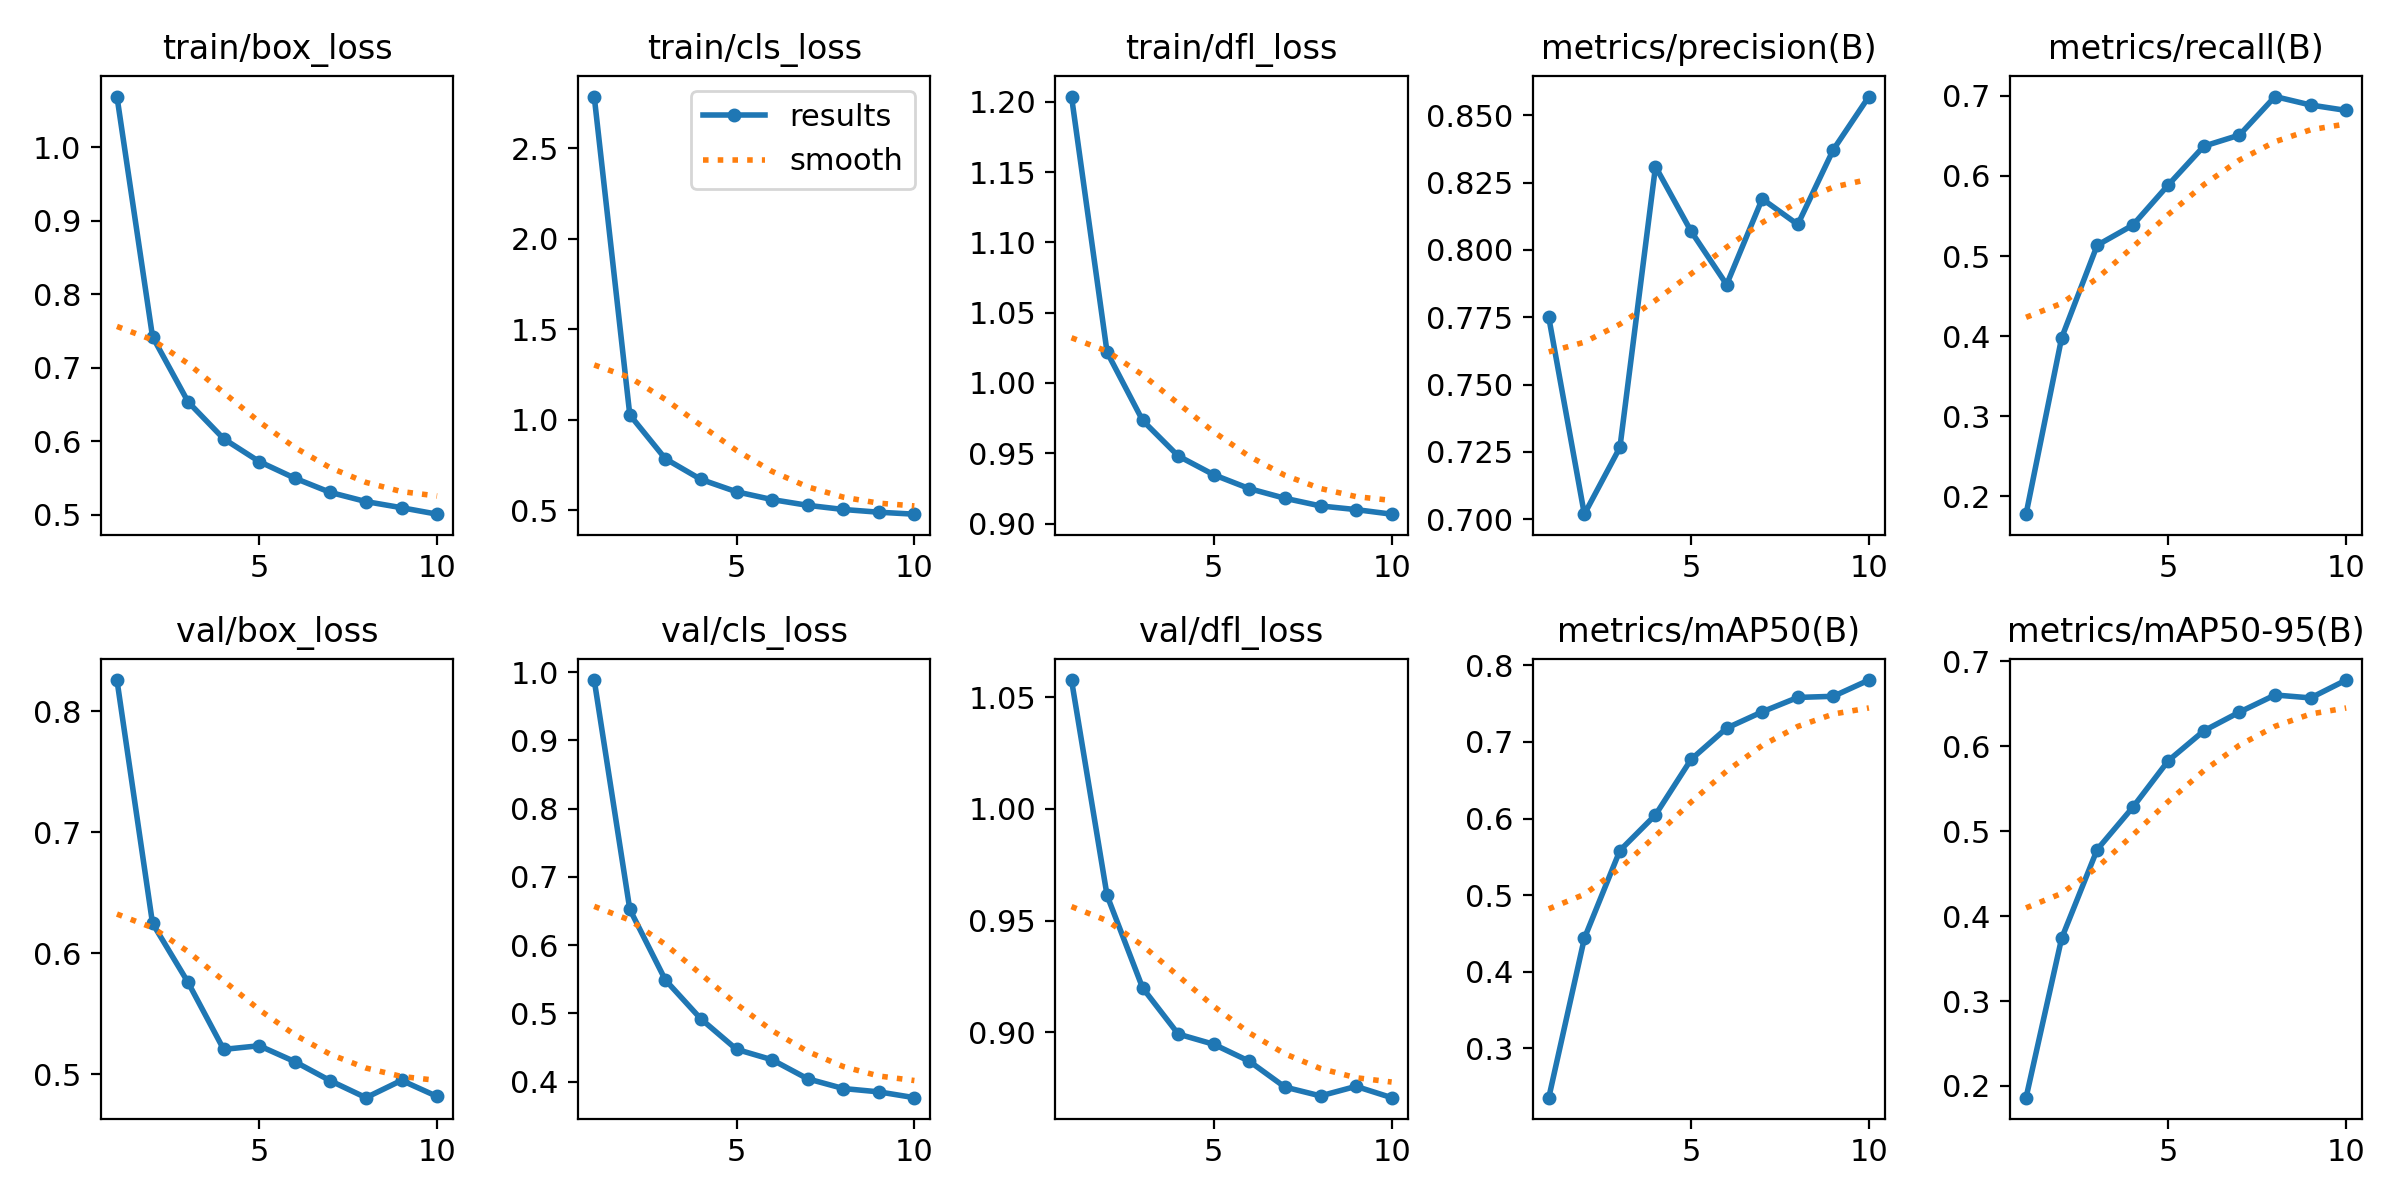

The file beside this chart, header and first rows:
epoch, train/box_loss, train/cls_loss, train/dfl_loss, metrics/precision(B), metrics/recall(B), metrics/mAP50(B), metrics/mAP50-95(B), val/box_loss, val/cls_loss, val/dfl_loss, lr/pg0, lr/pg1, lr/pg2
1, 1.069, 2.785, 1.204, 0.775, 0.1778, 0.2355, 0.1862, 0.8259, 0.9884, 1.058, 2.7974e-05, 2.7974e-05, 2.7974e-05
2, 0.7421, 1.026, 1.022, 0.7019, 0.3978, 0.4436, 0.3739, 0.6248, 0.6524, 0.9612, 5.0433e-05, 5.0433e-05, 5.0433e-05
3, 0.6534, 0.7839, 0.9734, 0.7267, 0.5134, 0.5583, 0.4785, 0.5759, 0.5489, 0.9199, 6.7347e-05, 6.7347e-05, 6.7347e-05
4, 0.6031, 0.6697, 0.9481, 0.831, 0.5385, 0.6048, 0.5282, 0.5205, 0.4918, 0.8992, 5.9052e-05, 5.9052e-05, 5.9052e-05
5, 0.5721, 0.6015, 0.9347, 0.8069, 0.5888, 0.6772, 0.5832, 0.5235, 0.4473, 0.8946, 5.0736e-05, 5.0736e-05, 5.0736e-05
6, 0.5495, 0.5584, 0.9249, 0.7872, 0.6371, 0.7181, 0.6183, 0.5104, 0.432, 0.8871, 4.242e-05, 4.242e-05, 4.242e-05
7, 0.5301, 0.5266, 0.918, 0.819, 0.651, 0.7394, 0.6404, 0.4946, 0.4041, 0.8755, 3.4104e-05, 3.4104e-05, 3.4104e-05
8, 0.5176, 0.5037, 0.9126, 0.8095, 0.699, 0.7581, 0.6605, 0.4806, 0.3899, 0.8716, 2.5788e-05, 2.5788e-05, 2.5788e-05
9, 0.5093, 0.4885, 0.91, 0.8373, 0.6885, 0.7596, 0.6571, 0.4949, 0.385, 0.8758, 1.7472e-05, 1.7472e-05, 1.7472e-05
10, 0.5005, 0.4777, 0.9067, 0.857, 0.6817, 0.7809, 0.6781, 0.4816, 0.3764, 0.8708, 9.156e-06, 9.156e-06, 9.156e-06
